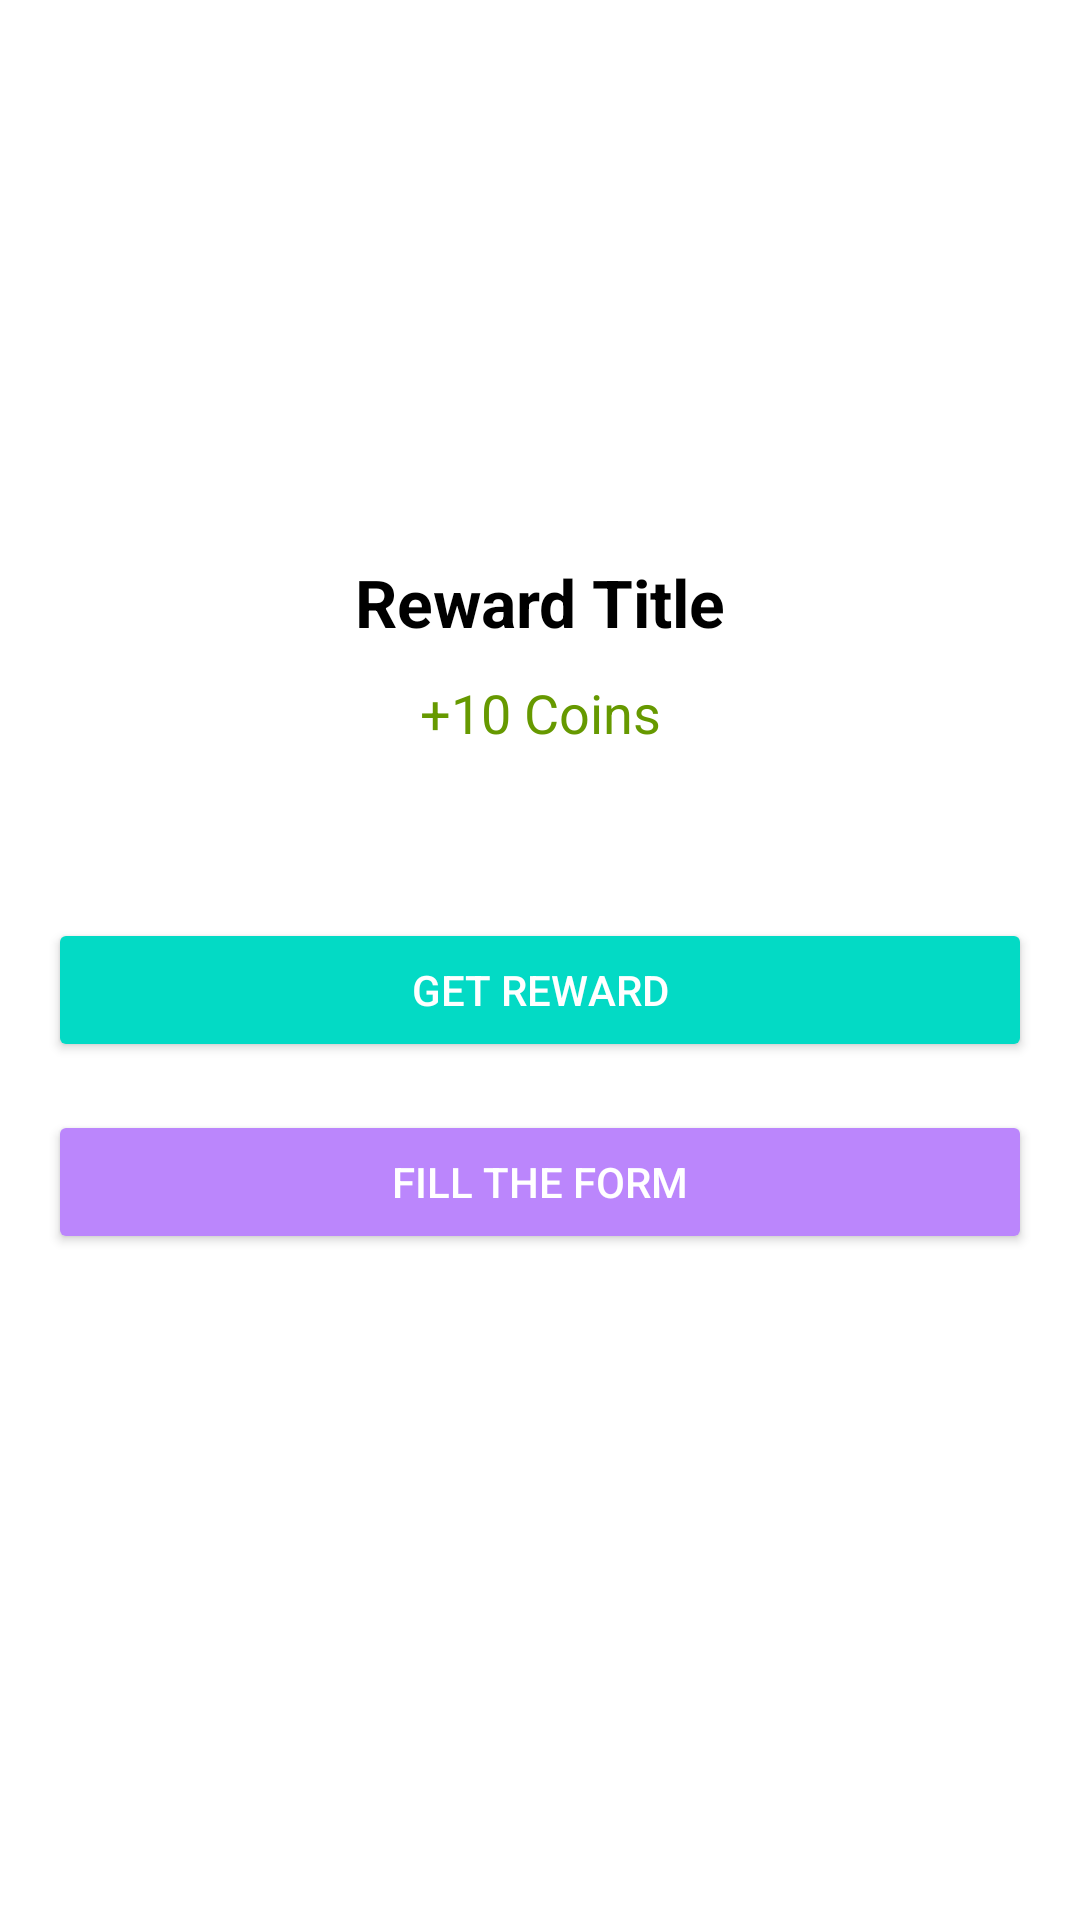

The Android layout XML behind this screen, and the referenced resources:
<!-- AndroidManifest.xml: application theme Theme.Nagendra -->
<!-- res/layout/activity_reward_detail.xml -->
<?xml version="1.0" encoding="utf-8"?>
<ScrollView xmlns:android="http://schemas.android.com/apk/res/android"
    android:layout_width="match_parent"
    android:layout_height="match_parent"
    android:background="@color/white"
    android:padding="16dp">

    <LinearLayout
        android:layout_width="match_parent"
        android:layout_height="wrap_content"
        android:orientation="vertical">

        
        <ImageView
            android:id="@+id/detailLogo"
            android:layout_width="150dp"
            android:layout_height="150dp"
            android:layout_gravity="center_horizontal"
            android:src="@drawable/ic_reward_logo"
            android:contentDescription="Reward Logo"
            android:layout_marginBottom="20dp" />

        
        <TextView
            android:id="@+id/detailTitle"
            android:layout_width="match_parent"
            android:layout_height="wrap_content"
            android:text="Reward Title"
            android:textSize="22sp"
            android:textColor="@android:color/black"
            android:textStyle="bold"
            android:gravity="center"
            android:layout_marginBottom="10dp" />

        
        <TextView
            android:id="@+id/detailAmount"
            android:layout_width="match_parent"
            android:layout_height="wrap_content"
            android:text="+10 Coins"
            android:textSize="18sp"
            android:textColor="@android:color/holo_green_dark"
            android:gravity="center"
            android:layout_marginBottom="16dp" />

        
        <TextView
            android:id="@+id/detailDescription"
            android:layout_width="match_parent"
            android:layout_height="wrap_content"
            android:textSize="15sp"
            android:textColor="@android:color/black"
            android:lineSpacingExtra="2dp"
            android:ellipsize="none"
            android:scrollHorizontally="false"
            android:breakStrategy="simple"
            android:inputType="textMultiLine"
            android:singleLine="false"
            android:layout_marginBottom="20dp" />

        
        <Button
            android:id="@+id/btnOpenLink"
            android:layout_width="match_parent"
            android:layout_height="wrap_content"
            android:text="Get Reward"
            android:backgroundTint="@color/teal_200"
            android:textColor="@android:color/white"
            android:layout_marginBottom="16dp" />

        
        <Button
            android:id="@+id/btnCompleted"
            android:layout_width="match_parent"
            android:layout_height="wrap_content"
            android:text="Fill the Form"
            android:backgroundTint="@color/purple_200"
            android:textColor="@android:color/white"
            android:layout_marginBottom="16dp" />

        
        <LinearLayout
            android:id="@+id/formLayout"
            android:orientation="vertical"
            android:visibility="gone"
            android:layout_width="match_parent"
            android:layout_height="wrap_content">

            <EditText
                android:id="@+id/etMobile"
                android:hint="Enter Mobile"
                android:inputType="phone"
                android:layout_width="match_parent"
                android:layout_height="wrap_content"
                android:layout_marginBottom="8dp" />

            <EditText
                android:id="@+id/etUpi"
                android:hint="Enter UPI"
                android:inputType="textEmailAddress"
                android:layout_width="match_parent"
                android:layout_height="wrap_content"
                android:layout_marginBottom="12dp" />

            <Button
                android:id="@+id/btnSubmit"
                android:text="Submit"
                android:layout_width="match_parent"
                android:layout_height="wrap_content"
                android:backgroundTint="@color/green_500"
                android:textColor="@android:color/white" />
        </LinearLayout>

    </LinearLayout>
</ScrollView>
<!-- resources referenced by this layout -->
<resources>
  <color name="green_500">#4CAF50</color>
  <color name="purple_200">#BB86FC</color>
  <color name="teal_200">#03DAC5</color>
  <color name="white">#FFFFFFFF</color>
  <style name="Theme.Nagendra" parent="Base.Theme.Nagendra" />
  <style name="Base.Theme.Nagendra" parent="Theme.Material3.DayNight.NoActionBar">
          
          
      </style>
</resources>
